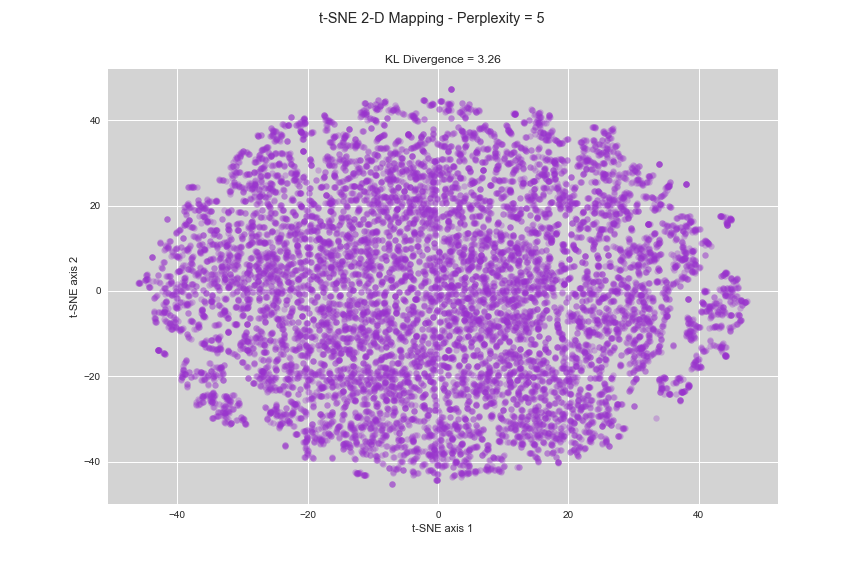

Source data for this figure (header and first rows):
x-tsne, y-tsne, sample_index
11.49, 0.3244, 20731
7.24, -19.4, 21912
-22.18, -13.53, 18471
-3.886, 40.65, 1579
-16.47, -21.15, 34070
20.49, -30.53, 24255
-14.58, -35.91, 25065
-8.868, 28.98, 17495
-27.19, -22.29, 7817
-7.544, 10.34, 4250
8.901, -3.055, 17523
-9.68, -2.845, 31060
-18.06, -4.793, 17569
28.87, 0.9172, 26800
-15.45, -12.28, 16100
-32.04, 1.437, 38765
1.577, -19.6, 19453
24.6, 20.3, 3436
8.098, 21.17, 4482
-7.506, 4.41, 25168
-5.179, -38.12, 27683
-3.978, -13.6, 24788
-15.37, -31.65, 14153
-21, 37.24, 36174
-13.16, -15.18, 23859
33.49, 10.95, 20133
21.07, 9.827, 9969
30.47, 18.75, 3818
-24.32, 12.52, 37445
-0.2143, 34.61, 4491
-7.375, 14.09, 20142
-41.82, 9.778, 13333
-17.95, 2.097, 11344
0.2412, 44.57, 4399
7.842, -20.09, 26230
-23.12, 15.2, 36571
12.81, -29.24, 25668
-40.84, -7.503, 22669
29.34, 11.62, 17487
21.26, 12.68, 4303
31.87, 25.45, 984
-41.51, 10.44, 14637
-29.33, 0.4495, 29075
34.17, -23.18, 33937
-26.85, -4.386, 31575
-32.25, 15.49, 13419
-0.1045, 17.1, 5699
10.96, 0.9265, 22378
17.36, -23.45, 35449
6.933, 3.411, 30298
5.474, 25.68, 35902
31.18, -0.843, 11273
6.553, 13.68, 9069
29.2, -2.525, 9551
3.352, 1.432, 11085
23.07, -6.953, 13612
-30.7, -1.996, 25530
31.29, -6.023, 5055
15.21, 17.12, 4257
-37.48, -9.012, 39073
... 13,815 more rows
